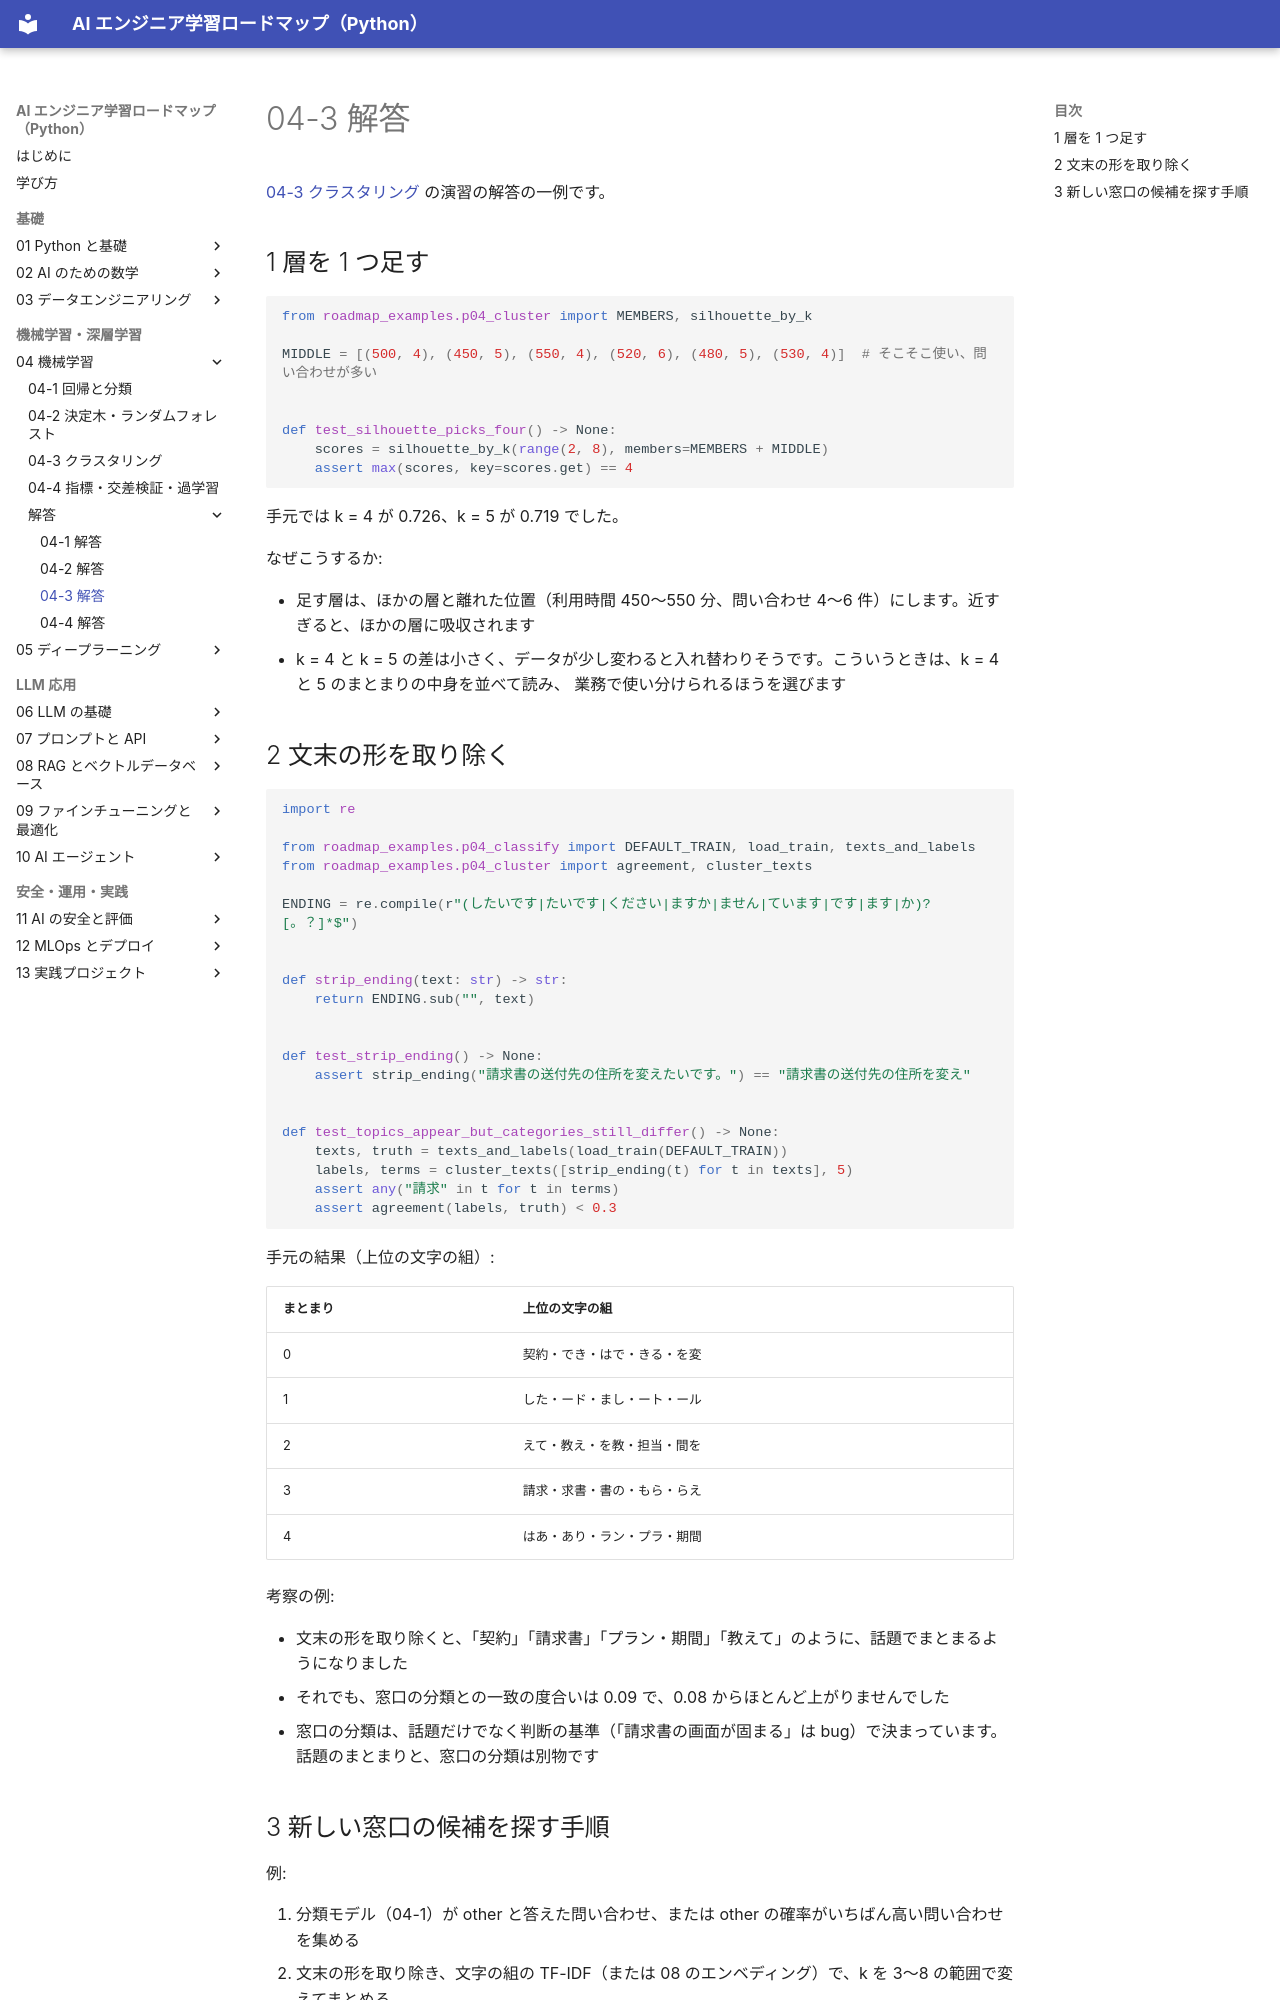

repository: shoyo-maya-bot/ai-engineer-roadmap · page: 04-ml/answers/04-3/index.html · generator: mkdocs

# 04-3 解答

[04-3 クラスタリング](../04-3-clustering.md) の演習の解答の一例です。

## 1 層を 1 つ足す

```python
from roadmap_examples.p04_cluster import MEMBERS, silhouette_by_k

MIDDLE = [(500, 4), (450, 5), (550, 4), (520, 6), (480, 5), (530, 4)]  # そこそこ使い、問い合わせが多い


def test_silhouette_picks_four() -> None:
    scores = silhouette_by_k(range(2, 8), members=MEMBERS + MIDDLE)
    assert max(scores, key=scores.get) == 4
```

手元では k = 4 が 0.726、k = 5 が 0.719 でした。

なぜこうするか:

- 足す層は、ほかの層と離れた位置（利用時間 450〜550 分、問い合わせ 4〜6 件）にします。近すぎると、ほかの層に吸収されます
- k = 4 と k = 5 の差は小さく、データが少し変わると入れ替わりそうです。こういうときは、k = 4 と 5 のまとまりの中身を並べて読み、
  業務で使い分けられるほうを選びます

## 2 文末の形を取り除く

```python
import re

from roadmap_examples.p04_classify import DEFAULT_TRAIN, load_train, texts_and_labels
from roadmap_examples.p04_cluster import agreement, cluster_texts

ENDING = re.compile(r"(したいです|たいです|ください|ますか|ません|ています|です|ます|か)?[。？]*$")


def strip_ending(text: str) -> str:
    return ENDING.sub("", text)


def test_strip_ending() -> None:
    assert strip_ending("請求書の送付先の住所を変えたいです。") == "請求書の送付先の住所を変え"


def test_topics_appear_but_categories_still_differ() -> None:
    texts, truth = texts_and_labels(load_train(DEFAULT_TRAIN))
    labels, terms = cluster_texts([strip_ending(t) for t in texts], 5)
    assert any("請求" in t for t in terms)
    assert agreement(labels, truth) < 0.3
```

手元の結果（上位の文字の組）:

| まとまり | 上位の文字の組 |
|---|---|
| 0 | 契約・でき・はで・きる・を変 |
| 1 | した・ード・まし・ート・ール |
| 2 | えて・教え・を教・担当・間を |
| 3 | 請求・求書・書の・もら・らえ |
| 4 | はあ・あり・ラン・プラ・期間 |

考察の例:

- 文末の形を取り除くと、「契約」「請求書」「プラン・期間」「教えて」のように、話題でまとまるようになりました
- それでも、窓口の分類との一致の度合いは 0.09 で、0.08 からほとんど上がりませんでした
- 窓口の分類は、話題だけでなく判断の基準（「請求書の画面が固まる」は bug）で決まっています。話題のまとまりと、窓口の分類は別物です
